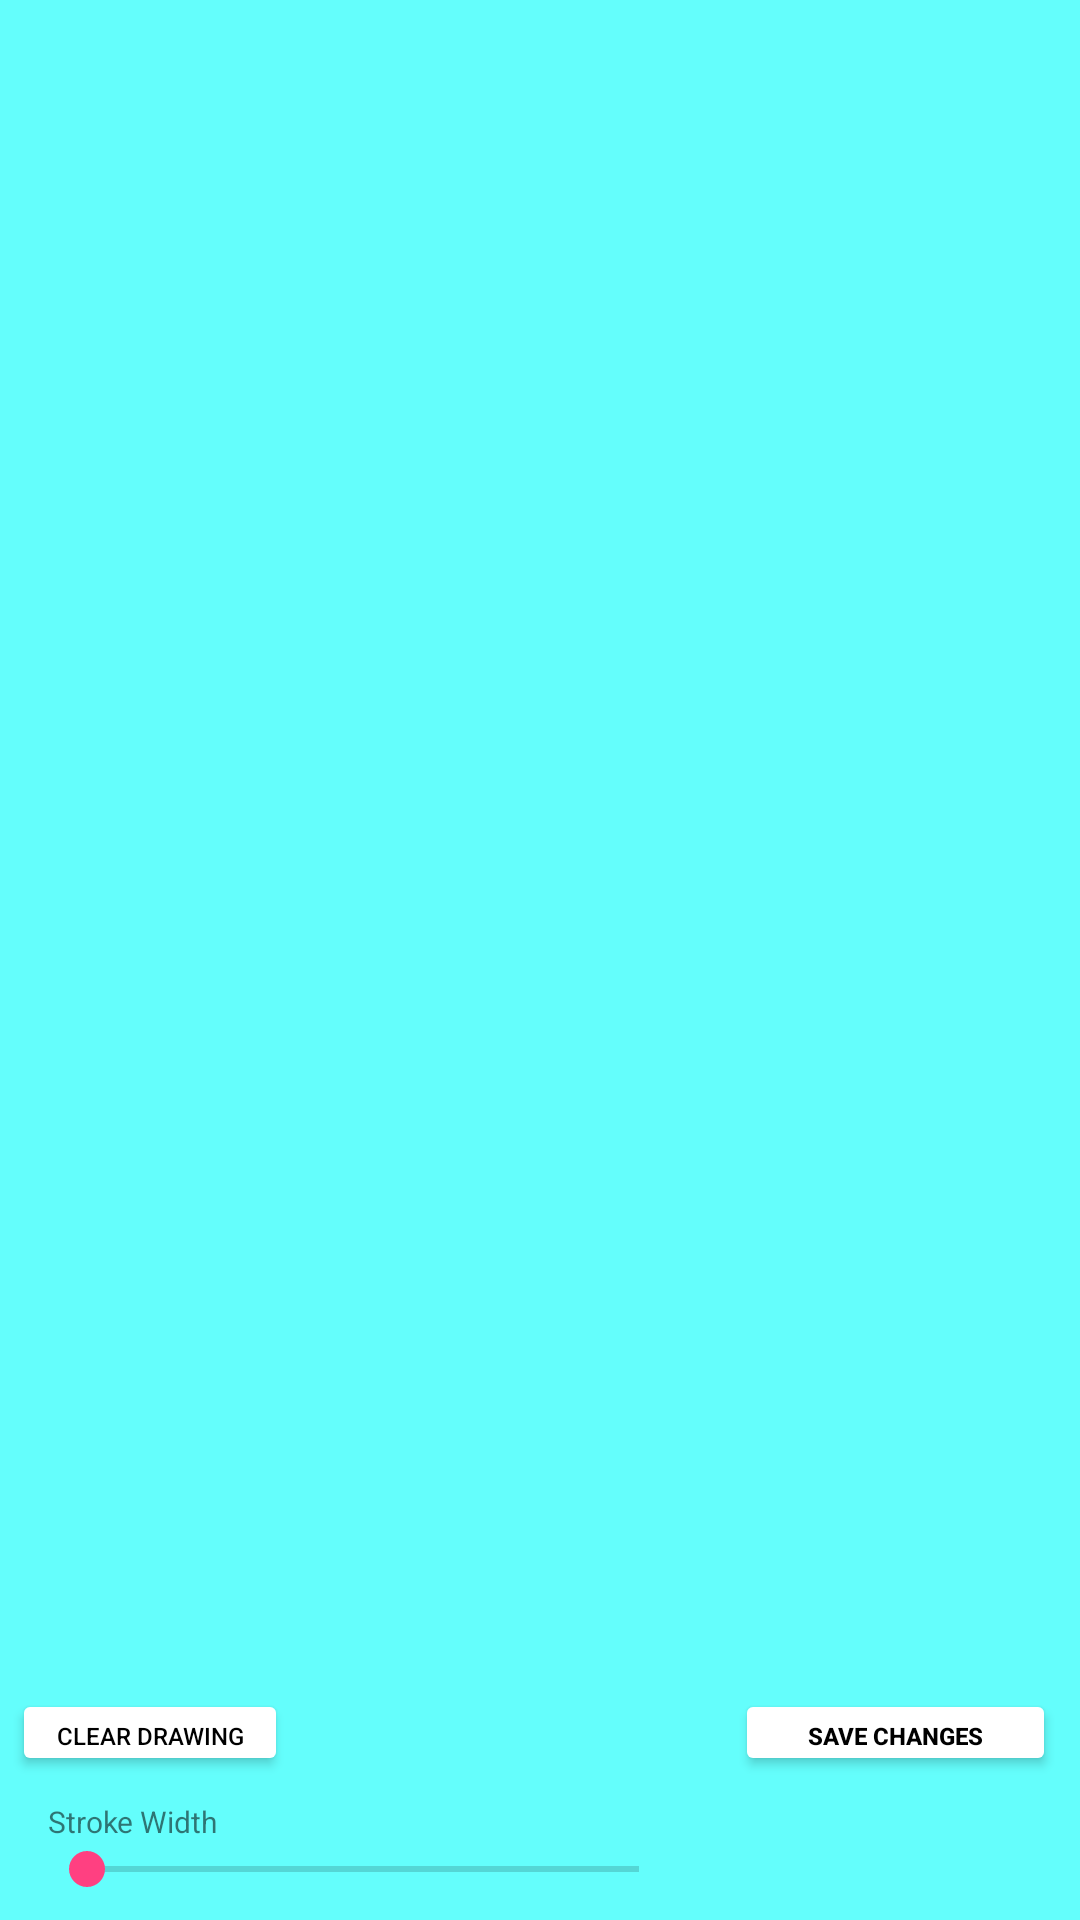

Write the Android layout XML for this screen, with the resource values it uses.
<!-- AndroidManifest.xml: application theme AppTheme -->
<!-- res/layout/activity_draw_.xml -->
<?xml version="1.0" encoding="utf-8"?>
<android.support.constraint.ConstraintLayout xmlns:android="http://schemas.android.com/apk/res/android"
    xmlns:app="http://schemas.android.com/apk/res-auto"
    xmlns:tools="http://schemas.android.com/tools"
    android:id="@+id/main_layout"
    android:layout_width="match_parent"
    android:layout_height="match_parent"
    tools:context="com.example.photoeditor.Add_Text_Activity">


    <LinearLayout
        android:id="@+id/view_drawing_pad_draw"
        android:layout_width="match_parent"
        android:layout_height="match_parent"
        android:orientation="vertical"
        android:transitionName="@string/transition_image"

        tools:layout_editor_absoluteX="34dp"
        tools:layout_editor_absoluteY="16dp">


    </LinearLayout>

    <Button
        android:id="@+id/save_changes_button_draw"
        android:layout_width="107dp"
        android:layout_height="29dp"
        android:layout_marginBottom="8dp"
        android:layout_marginRight="8dp"
        android:backgroundTint="@color/white"
        android:text="@string/save_changes"
        android:textAlignment="center"
        android:textColor="@color/black"
        android:textSize="8sp"
        android:textStyle="bold"
        app:layout_constraintBottom_toTopOf="@+id/saveOptionDraw"
        app:layout_constraintEnd_toEndOf="parent" />

    <Button
        android:id="@+id/clearDrawButton"
        android:layout_width="92dp"
        android:layout_height="29dp"
        android:layout_marginStart="4dp"
        android:backgroundTint="@color/white"
        android:text="Clear Drawing"
        android:textColor="@color/black"
        android:textSize="8sp"
        app:layout_constraintBaseline_toBaselineOf="@+id/save_changes_button_draw"
        app:layout_constraintStart_toStartOf="parent" />


    <ImageView
        android:id="@+id/saveOptionDraw"
        android:layout_width="40dp"
        android:layout_height="40dp"
        android:src="@mipmap/ic_save_white_48dp"
        app:layout_constraintBottom_toBottomOf="parent"
        app:layout_constraintEnd_toStartOf="@+id/cancelOptionDraw" />

    <ImageView
        android:id="@+id/cancelOptionDraw"
        android:layout_width="40dp"
        android:layout_height="40dp"
        android:src="@mipmap/ic_cancel_white_48dp"
        app:layout_constraintBottom_toBottomOf="parent"
        app:layout_constraintEnd_toEndOf="parent" />

    <ImageView
        android:id="@+id/colorOptionDraw"
        android:layout_width="40dp"
        android:layout_height="40dp"
        android:src="@mipmap/ic_color_lens_white_48dp"
        app:layout_constraintBottom_toBottomOf="parent"
        app:layout_constraintEnd_toStartOf="@+id/saveOptionDraw" />

    <SeekBar
        android:id="@+id/sizeBarDraw"
        android:layout_width="216dp"
        android:layout_height="wrap_content"
        android:layout_marginBottom="8dp"
        android:layout_marginLeft="4dp"
        android:layout_marginRight="2dp"
        app:layout_constraintBottom_toBottomOf="parent"
        app:layout_constraintEnd_toStartOf="@+id/colorOptionDraw"
        app:layout_constraintStart_toStartOf="parent" />

    <TextView
        android:id="@+id/textViewDraw"
        android:layout_width="wrap_content"
        android:layout_height="wrap_content"
        android:layout_marginLeft="16dp"
        android:text="Stroke Width"
        android:textAlignment="center"
        android:textSize="10sp"
        app:layout_constraintBottom_toTopOf="@+id/sizeBarDraw"
        app:layout_constraintStart_toStartOf="parent" />


</android.support.constraint.ConstraintLayout>
<!-- resources referenced by this layout -->
<resources>
  <color name="black">#000000</color>
  <color name="white">#ffffff</color>
  <!-- mipmap ic_color_lens_white_48dp (mipmap-anydpi-v26) -->
  <?xml version="1.0" encoding="UTF-8"?>
  <adaptive-icon xmlns:android="http://schemas.android.com/apk/res/android"> </adaptive-icon>
  <string name="save_changes">Save Changes</string>
  <string name="transition_image">transition:IMAGE</string>
  <style name="AppTheme" parent="AppTheme.Base" />
  <style name="AppTheme.Base" parent="Theme.AppCompat.Light">
          
          <item name="colorPrimary">@color/charcoalGrey</item>
          <item name="colorPrimaryDark">@color/colorPrimaryDark</item>
          <item name="colorAccent">@color/colorAccent</item>
          <item name="android:colorPrimary">@color/charcoalGrey</item>
          <item name="android:textColorPrimary">@color/white</item>
          <item name="android:colorPrimaryDark">@color/darkGrey</item>
          <item name="android:windowBackground">@color/lightBlue</item>
          <item name="android:navigationBarColor">@color/charcoalGrey</item>
      </style>
  <color name="charcoalGrey">#4F5052</color>
  <color name="colorPrimaryDark">#303F9F</color>
  <color name="colorAccent">#FF4081</color>
  <color name="darkGrey">#414247</color>
  <color name="lightBlue">#64FEFC</color>
</resources>
